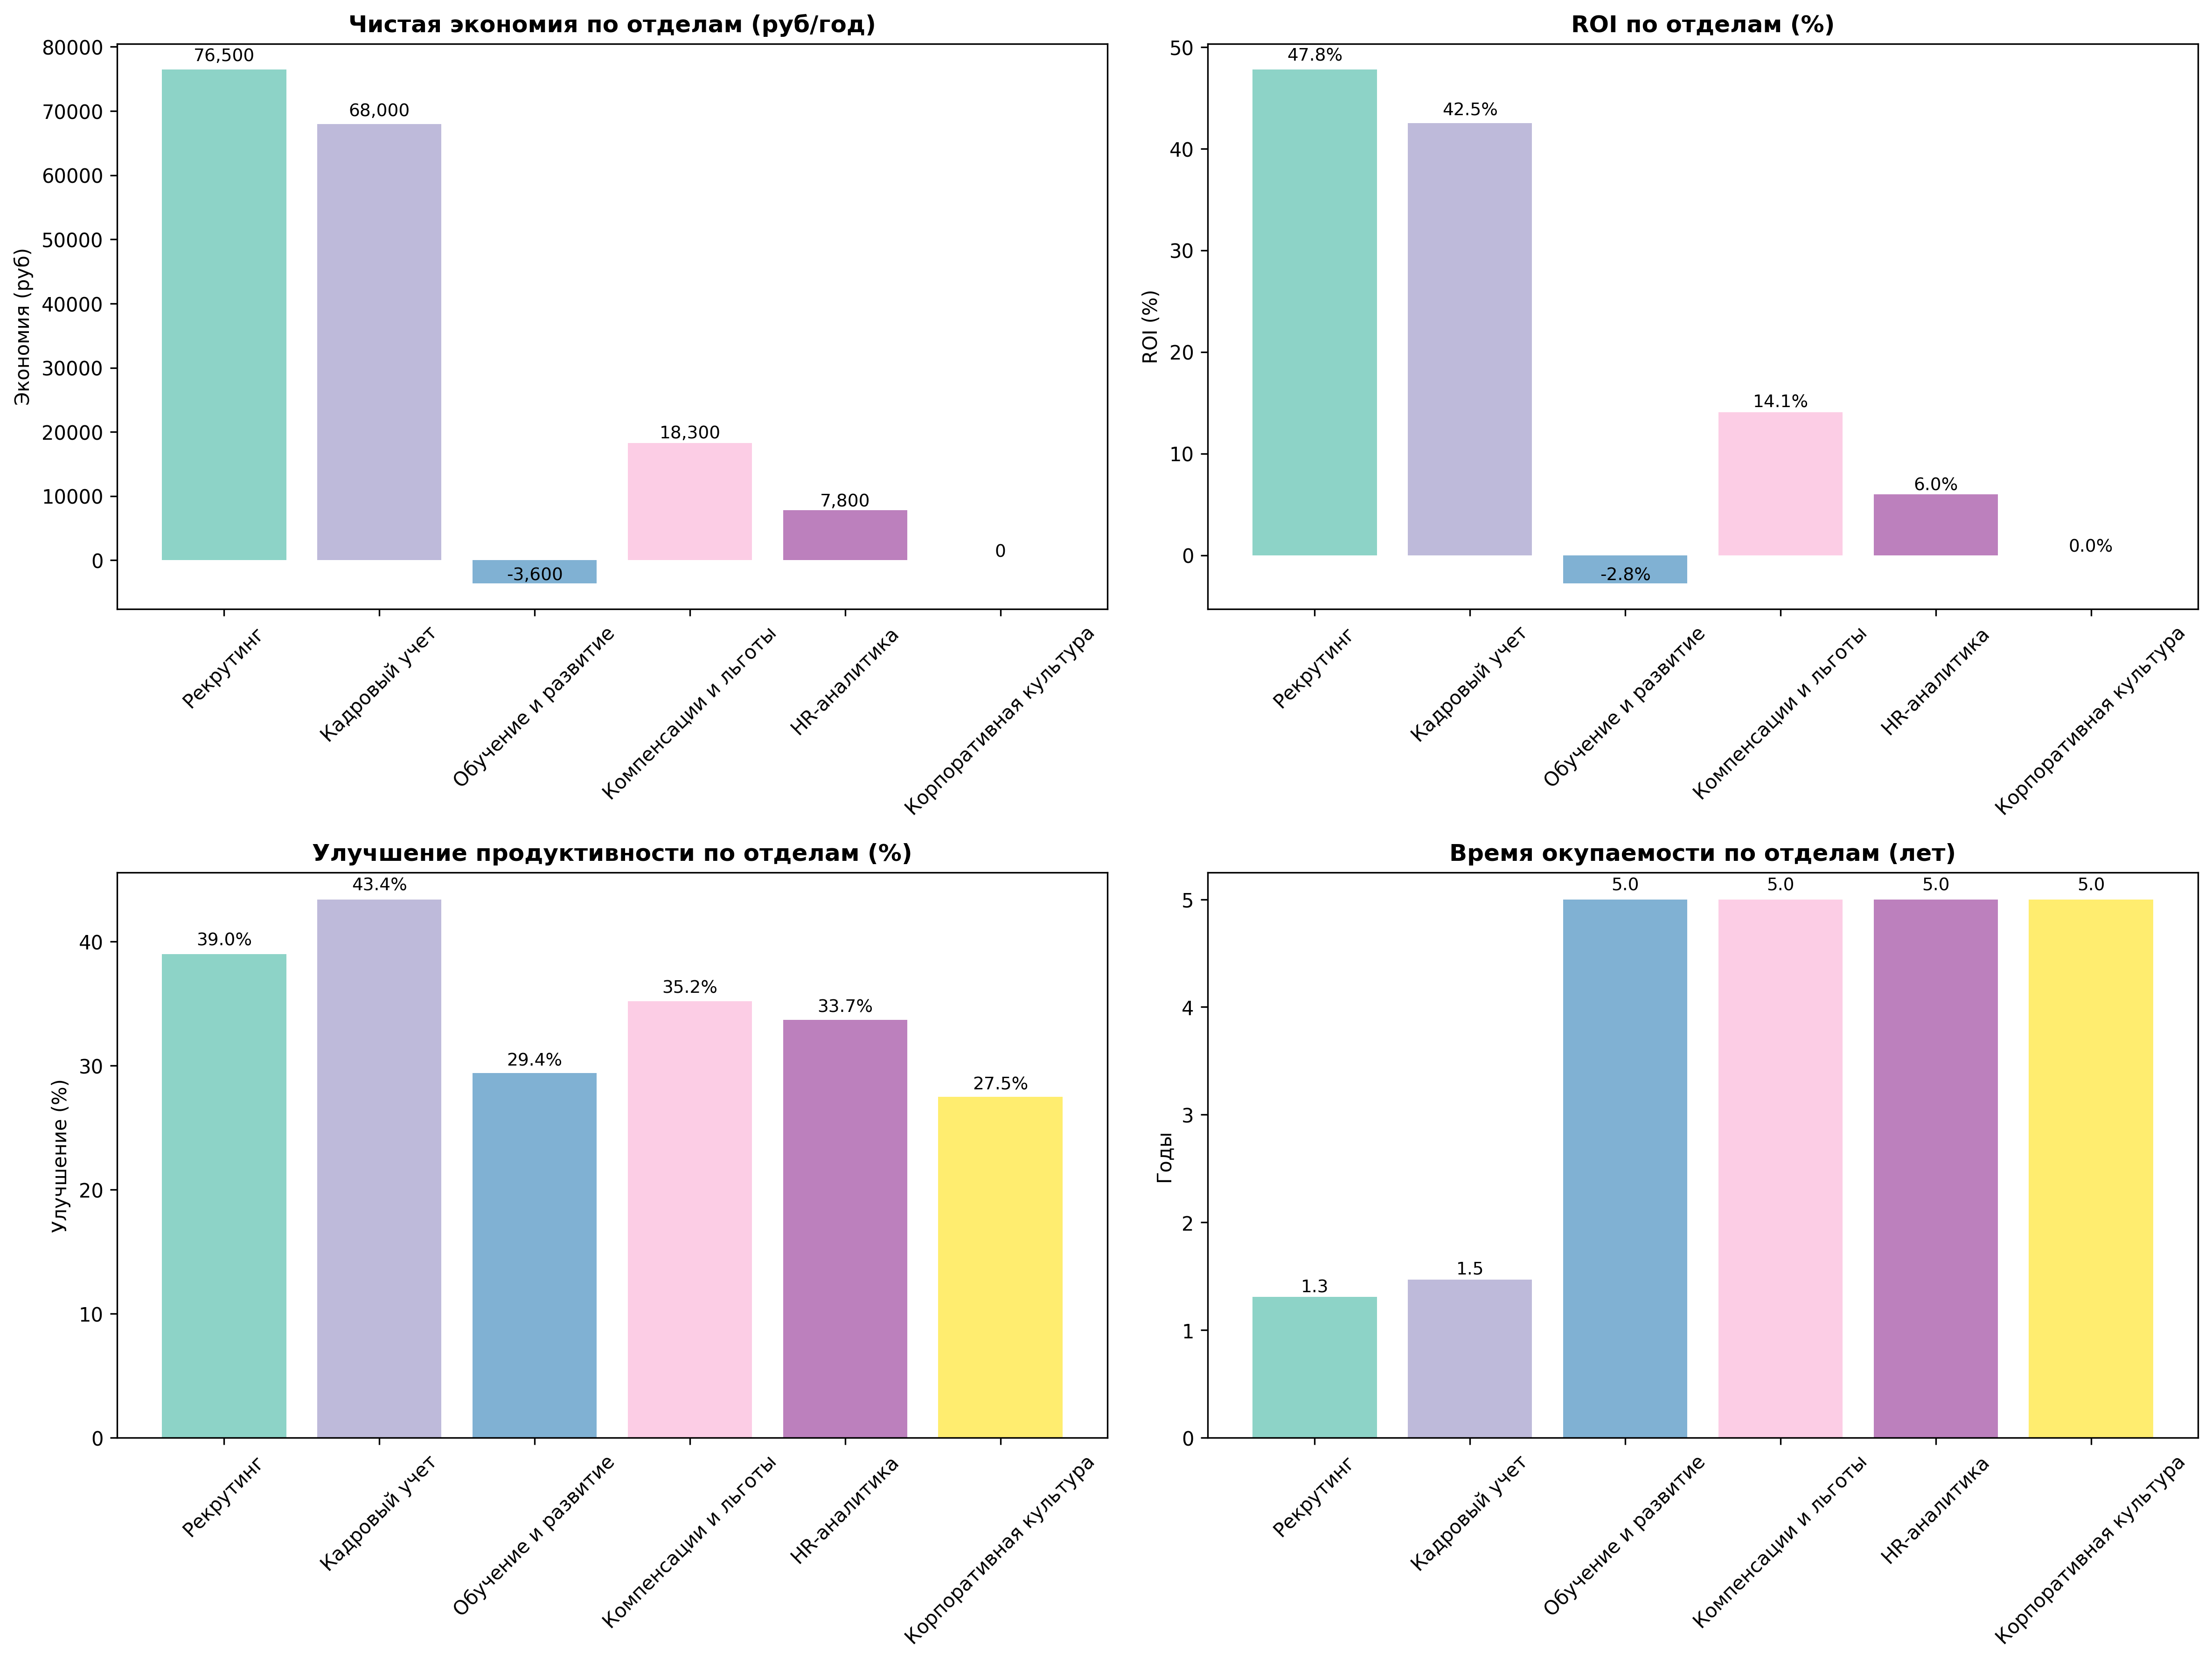

Reproduce this figure in Python.
#!/usr/bin/env python3
"""
Детальный анализ влияния AI на различные HR-отделы
"""

import pandas as pd
import numpy as np
import matplotlib.pyplot as plt
import seaborn as sns

# Настройка для корректного отображения русского текста
plt.rcParams['font.family'] = 'DejaVu Sans'

class DepartmentAnalysis:
    def __init__(self):
        # Базовые данные по отделам
        self.departments = {
            'Рекрутинг': {
                'staff_count': 2,
                'avg_salary': 130000,
                'routine_tasks_ratio': 0.7,
                'ai_impact_ratio': 0.75,
                'tasks': [
                    'Создание и публикация вакансий',
                    'Первичная сортировка резюме',
                    'Планирование интервью',
                    'Коммуникация с кандидатами',
                    'Подготовка отчетов по рекрутингу'
                ]
            },
            'Кадровый учет': {
                'staff_count': 2,
                'avg_salary': 100000,
                'routine_tasks_ratio': 0.8,
                'ai_impact_ratio': 0.8,
                'tasks': [
                    'Обработка трудовых договоров',
                    'Ведение личных дел',
                    'Расчет отпусков и больничных',
                    'Подготовка справок',
                    'Ведение табелей учета рабочего времени'
                ]
            },
            'Обучение и развитие': {
                'staff_count': 1,
                'avg_salary': 110000,
                'routine_tasks_ratio': 0.4,
                'ai_impact_ratio': 0.6,
                'tasks': [
                    'Планирование обучения',
                    'Создание учебных материалов',
                    'Отслеживание прогресса',
                    'Оценка эффективности программ',
                    'Координация с внешними провайдерами'
                ]
            },
            'Компенсации и льготы': {
                'staff_count': 1,
                'avg_salary': 115000,
                'routine_tasks_ratio': 0.6,
                'ai_impact_ratio': 0.7,
                'tasks': [
                    'Расчет зарплат и премий',
                    'Обработка заявлений на льготы',
                    'Анализ рыночных зарплат',
                    'Подготовка бюджетов',
                    'Коммуникация по вопросам оплаты'
                ]
            },
            'HR-аналитика': {
                'staff_count': 1,
                'avg_salary': 140000,
                'routine_tasks_ratio': 0.3,
                'ai_impact_ratio': 0.9,
                'tasks': [
                    'Сбор и обработка данных',
                    'Создание отчетов и дашбордов',
                    'Анализ трендов',
                    'Прогнозирование потребностей',
                    'Подготовка презентаций'
                ]
            },
            'Корпоративная культура': {
                'staff_count': 1,
                'avg_salary': 120000,
                'routine_tasks_ratio': 0.5,
                'ai_impact_ratio': 0.5,
                'tasks': [
                    'Организация мероприятий',
                    'Внутренние коммуникации',
                    'Управление корпоративными каналами',
                    'Сбор обратной связи',
                    'Разработка политик'
                ]
            }
        }
        
        # Параметры AI-внедрения
        self.ai_license_cost = 30000  # стоимость лицензии на пользователя в год
        self.implementation_cost_per_dept = 100000  # стоимость внедрения на отдел
        
    def calculate_department_metrics(self):
        """Расчет метрик по каждому отделу"""
        results = []
        
        for dept_name, dept_data in self.departments.items():
            # Текущие затраты
            annual_salary_cost = dept_data['staff_count'] * dept_data['avg_salary']
            routine_tasks_cost = annual_salary_cost * dept_data['routine_tasks_ratio']
            strategic_tasks_cost = annual_salary_cost * (1 - dept_data['routine_tasks_ratio'])
            
            # Экономия от AI
            ai_savings = routine_tasks_cost * dept_data['ai_impact_ratio']
            
            # Затраты на AI
            ai_license_cost = dept_data['staff_count'] * self.ai_license_cost
            ai_implementation_cost = self.implementation_cost_per_dept
            
            # Чистая экономия
            net_savings = ai_savings - ai_license_cost
            
            # ROI
            roi = (net_savings / (ai_license_cost + ai_implementation_cost)) * 100 if (ai_license_cost + ai_implementation_cost) > 0 else 0
            
            # Время на окупаемость
            payback_period = ai_implementation_cost / net_savings if net_savings > 0 else float('inf')
            
            results.append({
                'Отдел': dept_name,
                'Сотрудников': dept_data['staff_count'],
                'Средняя зарплата': dept_data['avg_salary'],
                'Годовые затраты': annual_salary_cost,
                'Рутинные задачи (%)': dept_data['routine_tasks_ratio'] * 100,
                'Экономия от AI': ai_savings,
                'Затраты на AI': ai_license_cost,
                'Чистая экономия': net_savings,
                'ROI (%)': roi,
                'Окупаемость (лет)': payback_period,
                'Эффективность AI (%)': dept_data['ai_impact_ratio'] * 100
            })
        
        return pd.DataFrame(results)
    
    def create_productivity_analysis(self):
        """Анализ влияния на продуктивность по отделам"""
        productivity_data = []
        
        for dept_name, dept_data in self.departments.items():
            # Базовые показатели продуктивности
            base_productivity = 100  # базовый уровень 100%
            
            # Увеличение продуктивности от автоматизации рутинных задач
            routine_improvement = dept_data['routine_tasks_ratio'] * dept_data['ai_impact_ratio'] * 60  # до 60% улучшения
            
            # Дополнительное улучшение от освобождения времени для стратегических задач
            strategic_improvement = (1 - dept_data['routine_tasks_ratio']) * 25  # до 25% улучшения
            
            # Общее улучшение продуктивности
            total_improvement = routine_improvement + strategic_improvement
            new_productivity = base_productivity + total_improvement
            
            productivity_data.append({
                'Отдел': dept_name,
                'Текущая продуктивность (%)': base_productivity,
                'Улучшение от автоматизации (%)': routine_improvement,
                'Улучшение от стратегических задач (%)': strategic_improvement,
                'Общее улучшение (%)': total_improvement,
                'Новая продуктивность (%)': new_productivity
            })
        
        return pd.DataFrame(productivity_data)
    
    def create_task_automation_matrix(self):
        """Матрица автоматизации задач по отделам"""
        task_matrix = []
        
        for dept_name, dept_data in self.departments.items():
            for task in dept_data['tasks']:
                # Определение уровня автоматизации на основе типа задачи
                if 'создание' in task.lower() or 'подготовка' in task.lower() or 'обработка' in task.lower():
                    automation_level = 0.9
                elif 'планирование' in task.lower() or 'координация' in task.lower():
                    automation_level = 0.7
                elif 'коммуникация' in task.lower() or 'организация' in task.lower():
                    automation_level = 0.5
                else:
                    automation_level = 0.6
                
                task_matrix.append({
                    'Отдел': dept_name,
                    'Задача': task,
                    'Уровень автоматизации (%)': automation_level * 100,
                    'Время экономии (%)': automation_level * 80,  # до 80% экономии времени
                    'Качество улучшения (%)': automation_level * 30  # до 30% улучшения качества
                })
        
        return pd.DataFrame(task_matrix)
    
    def create_visualizations(self):
        """Создание визуализаций"""
        # 1. Экономия по отделам
        metrics_df = self.calculate_department_metrics()
        
        fig, axes = plt.subplots(2, 2, figsize=(16, 12))
        
        # График экономии по отделам
        ax1 = axes[0, 0]
        dept_names = metrics_df['Отдел']
        savings = metrics_df['Чистая экономия']
        colors = plt.cm.Set3(np.linspace(0, 1, len(dept_names)))
        
        bars = ax1.bar(dept_names, savings, color=colors)
        ax1.set_title('Чистая экономия по отделам (руб/год)', fontweight='bold')
        ax1.set_ylabel('Экономия (руб)')
        ax1.tick_params(axis='x', rotation=45)
        
        # Добавление значений на столбцы
        for bar, saving in zip(bars, savings):
            height = bar.get_height()
            ax1.text(bar.get_x() + bar.get_width()/2., height + height*0.01,
                    f'{saving:,.0f}', ha='center', va='bottom', fontsize=9)
        
        # График ROI по отделам
        ax2 = axes[0, 1]
        roi_values = metrics_df['ROI (%)']
        bars2 = ax2.bar(dept_names, roi_values, color=colors)
        ax2.set_title('ROI по отделам (%)', fontweight='bold')
        ax2.set_ylabel('ROI (%)')
        ax2.tick_params(axis='x', rotation=45)
        
        for bar, roi in zip(bars2, roi_values):
            height = bar.get_height()
            ax2.text(bar.get_x() + bar.get_width()/2., height + height*0.01,
                    f'{roi:.1f}%', ha='center', va='bottom', fontsize=9)
        
        # График улучшения продуктивности
        ax3 = axes[1, 0]
        productivity_df = self.create_productivity_analysis()
        improvement = productivity_df['Общее улучшение (%)']
        
        bars3 = ax3.bar(dept_names, improvement, color=colors)
        ax3.set_title('Улучшение продуктивности по отделам (%)', fontweight='bold')
        ax3.set_ylabel('Улучшение (%)')
        ax3.tick_params(axis='x', rotation=45)
        
        for bar, imp in zip(bars3, improvement):
            height = bar.get_height()
            ax3.text(bar.get_x() + bar.get_width()/2., height + height*0.01,
                    f'{imp:.1f}%', ha='center', va='bottom', fontsize=9)
        
        # График времени окупаемости
        ax4 = axes[1, 1]
        payback = metrics_df['Окупаемость (лет)']
        # Ограничиваем максимальное значение для лучшей визуализации
        payback_limited = [min(p, 5) for p in payback]
        
        bars4 = ax4.bar(dept_names, payback_limited, color=colors)
        ax4.set_title('Время окупаемости по отделам (лет)', fontweight='bold')
        ax4.set_ylabel('Годы')
        ax4.tick_params(axis='x', rotation=45)
        
        for bar, pb in zip(bars4, payback_limited):
            height = bar.get_height()
            ax4.text(bar.get_x() + bar.get_width()/2., height + height*0.01,
                    f'{pb:.1f}', ha='center', va='bottom', fontsize=9)
        
        plt.tight_layout()
        plt.savefig('/workspace/department_analysis.png', dpi=300, bbox_inches='tight')
        plt.show()
        
        # 2. Матрица автоматизации задач
        task_matrix_df = self.create_task_automation_matrix()
        
        plt.figure(figsize=(14, 10))
        pivot_table = task_matrix_df.pivot_table(
            index='Отдел', 
            columns='Задача', 
            values='Уровень автоматизации (%)',
            fill_value=0
        )
        
        sns.heatmap(pivot_table, annot=True, fmt='.0f', cmap='YlOrRd', 
                   cbar_kws={'label': 'Уровень автоматизации (%)'})
        plt.title('Матрица автоматизации задач по отделам', fontweight='bold', fontsize=16)
        plt.xlabel('Задачи')
        plt.ylabel('Отделы')
        plt.xticks(rotation=45, ha='right')
        plt.yticks(rotation=0)
        
        plt.tight_layout()
        plt.savefig('/workspace/task_automation_matrix.png', dpi=300, bbox_inches='tight')
        plt.show()

# Запуск анализа
if __name__ == "__main__":
    analysis = DepartmentAnalysis()
    
    print("=== АНАЛИЗ ПО ОТДЕЛАМ ===\n")
    
    # Расчет метрик
    metrics_df = analysis.calculate_department_metrics()
    print("МЕТРИКИ ПО ОТДЕЛАМ:")
    print(metrics_df.to_string(index=False, float_format='%.0f'))
    
    print("\nАНАЛИЗ ПРОДУКТИВНОСТИ:")
    productivity_df = analysis.create_productivity_analysis()
    print(productivity_df.to_string(index=False, float_format='%.1f'))
    
    print("\nМАТРИЦА АВТОМАТИЗАЦИИ ЗАДАЧ:")
    task_matrix_df = analysis.create_task_automation_matrix()
    print(task_matrix_df.to_string(index=False, float_format='%.0f'))
    
    print("\nСоздание визуализаций...")
    analysis.create_visualizations()
    
    print("\nГрафики сохранены:")
    print("- department_analysis.png")
    print("- task_automation_matrix.png")
